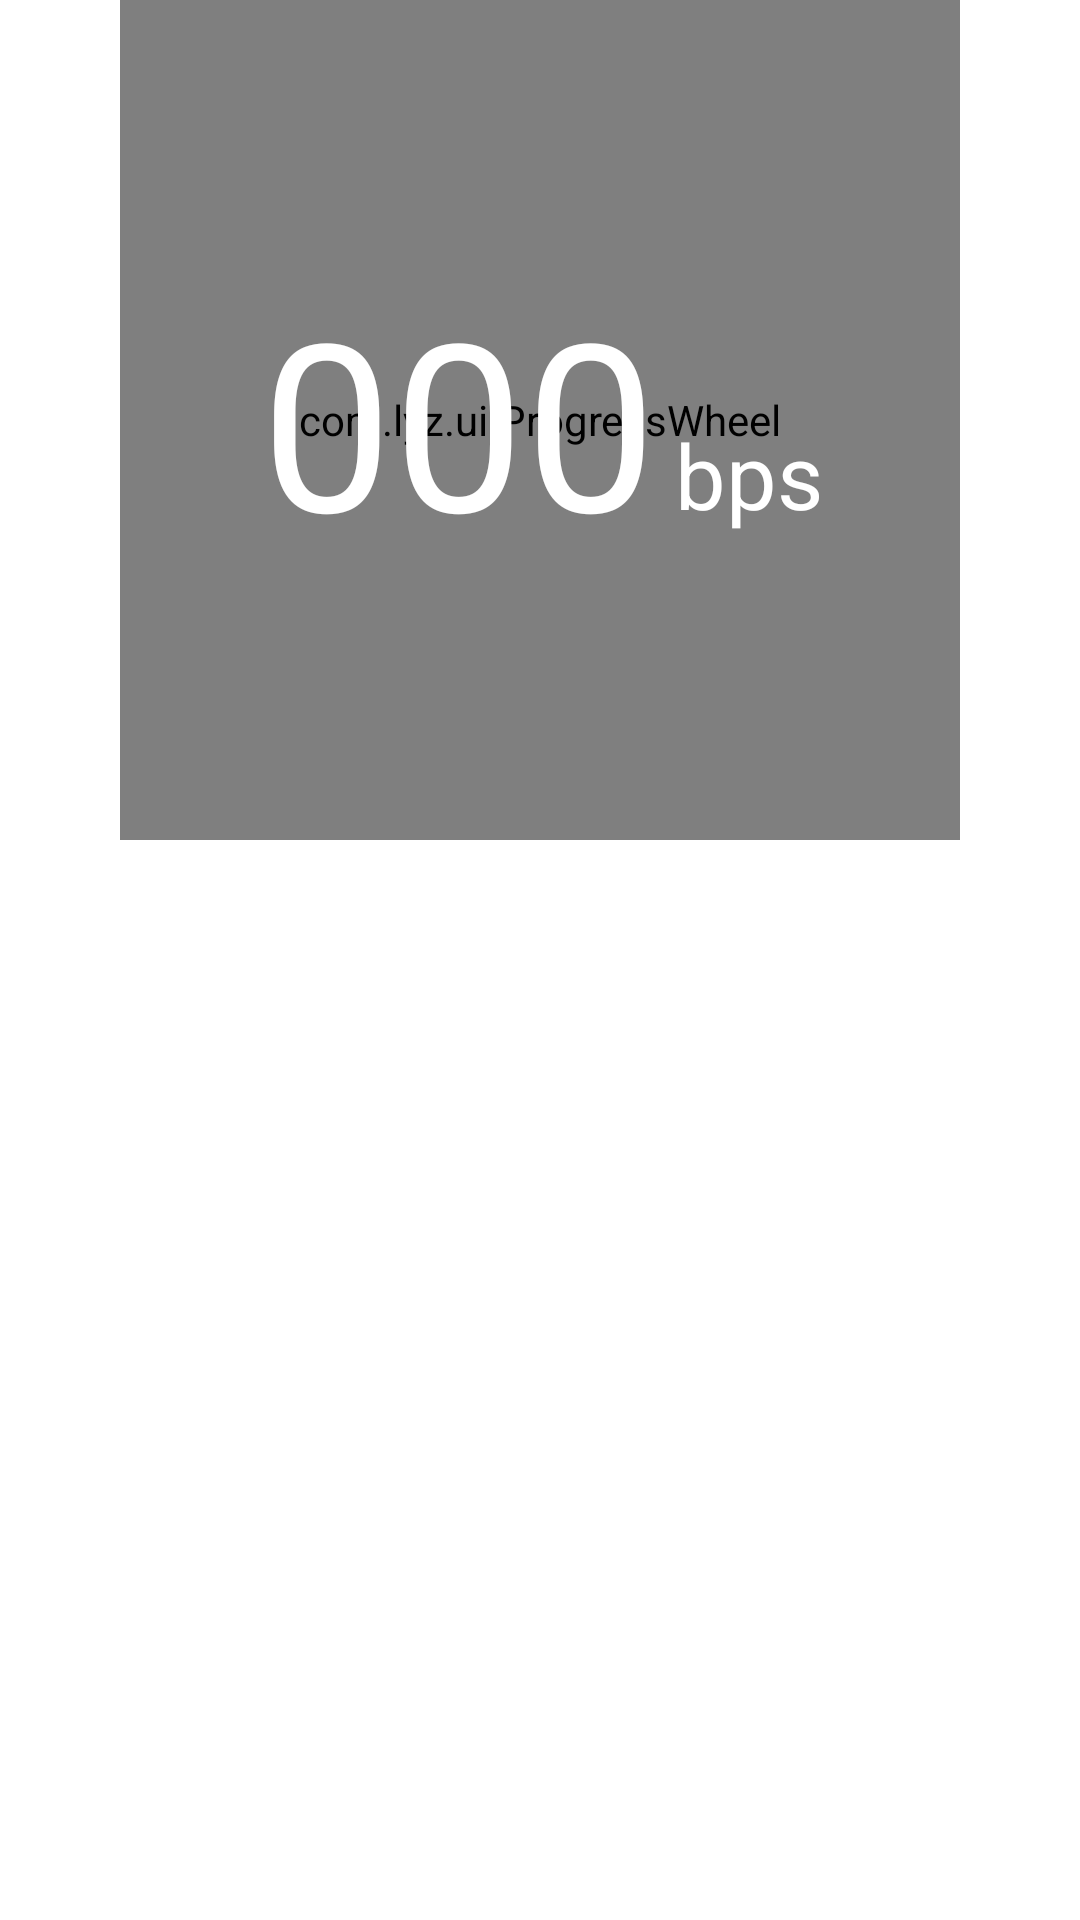

Here is an Android app screen rendered from its layout file. Give the layout XML and the strings, colors and styles it references.
<!-- AndroidManifest.xml: application theme AppTheme -->
<!-- res/layout/activity_main.xml -->
<LinearLayout xmlns:android="http://schemas.android.com/apk/res/android"

    android:layout_width="match_parent"
    android:layout_height="match_parent"
    android:background="@drawable/ic_background"
    android:orientation="vertical"
    >

    <RelativeLayout
        android:layout_width="match_parent"
        android:layout_height="wrap_content">

        <com.lyz.ui.MySurfaceView
            android:id="@+id/preview"
            android:layout_width="260dp"
            android:layout_height="260dp"
            android:layout_centerInParent="true"
            android:background="#00000000"/>

        <RelativeLayout
            android:layout_width="280dp"
            android:layout_height="280dp"
            android:layout_centerHorizontal="true">

            <com.lyz.ui.ProgressWheel
                android:id="@+id/pw_heartrate"
                barColor="@color/measure_progress_bar_color"
                barWidth="@dimen/measure_progress_bar_width"
                rimColor="@color/measure_progress_rim_color"
                rimWidth="@dimen/measure_progress_rim_width"
                android:layout_width="match_parent"
                android:layout_height="match_parent"
                android:layout_centerInParent="true" />

            <LinearLayout
                android:layout_width="wrap_content"
                android:layout_height="wrap_content"
                android:layout_centerVertical="true"
                android:layout_alignParentRight="true"
                android:layout_marginRight="45dp"
                android:orientation="horizontal">

                <TextView
                    android:id="@+id/tv_data_measure"
                    style="@style/HeartRate"
                    android:layout_width="wrap_content"
                    android:layout_height="wrap_content"
                    android:layout_marginRight="@dimen/measure_label_margin_right"
                    android:text="@string/measure_rate_default"
                    android:textSize="@dimen/measure_lable_text_size" />


                <LinearLayout
                    android:layout_width="wrap_content"
                    android:layout_height="wrap_content"
                    android:orientation="vertical">

                    <ImageView
                        android:id="@+id/iv_heart_measure"
                        android:layout_width="@dimen/measure_heart_width"
                        android:layout_height="@dimen/measure_heart_height"
                        android:scaleType="centerInside"
                        android:layout_gravity="center_vertical"/>

                    <TextView
                        style="@style/HeartRate"
                        android:layout_width="wrap_content"
                        android:layout_height="wrap_content"
                        android:text="bps"
                        android:textSize="30sp" />


                </LinearLayout>

            </LinearLayout>


        </RelativeLayout>
    </RelativeLayout>


    <LinearLayout
        android:id="@+id/linearLayout1"
        android:layout_width="match_parent"
        android:layout_height="200dp"
        android:layout_marginTop="20dp"
        android:orientation="vertical" />


</LinearLayout>
<!-- resources referenced by this layout -->
<resources>
  <dimen name="measure_heart_height">50dp</dimen>
  <dimen name="measure_heart_width">50dp</dimen>
  <dimen name="measure_label_margin_right">6dp</dimen>
  <dimen name="measure_lable_text_size">78sp</dimen>
  <dimen name="measure_progress_bar_width">9dp</dimen>
  <dimen name="measure_progress_rim_width">9dp</dimen>
  <string name="measure_rate_default" translatable="false">000</string>
  <style name="HeartRate">
          <item name="android:textColor">@android:color/white</item>
      </style>
  <style name="AppTheme" parent="AppBaseTheme">
          
      </style>
  <style name="AppBaseTheme" parent="android:Theme.Light">
          
      </style>
</resources>
